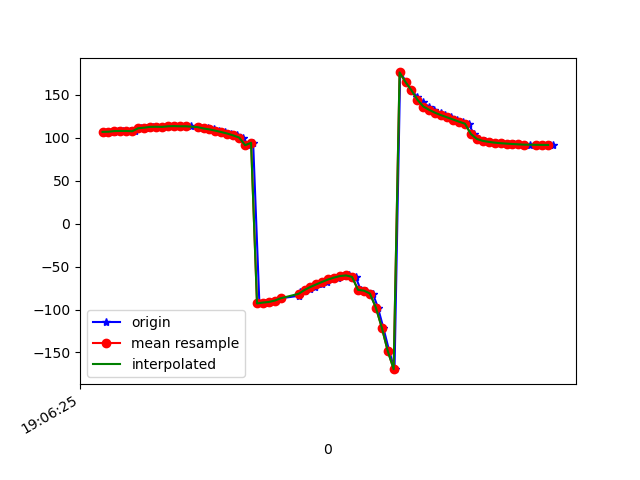

The file beside this chart, header and first rows:
1618772785663, 1468469505128361, 106.66329, 18.962418, 0.07177074
1618772785676, 1468469524359131, 106.9, 18.63, 0.007686
1618772785697, 1468469543589901, 107, 18.79, 0.4317
1618772785713, 1468469562820671, 107.7, 18.93, -0.5782
1618772785730, 1468469582051441, 107.8, 18.52, -0.6248
1618772785751, 1468469601282211, 107.8, 18.64, -0.2372
1618772785769, 1468469620512981, 107.5, 19.16, 5.446
1618772785789, 1468469639743751, 111, 18.76, -0.4242
1618772785806, 1468469658974521, 111.7, 18.67, -1.354
1618772785829, 1468469678205291, 112.6, 18.97, -2.601
1618772785844, 1468469697436061, 112.7, 18.82, -3.192
1618772785863, 1468469716666831, 112.6, 18.78, -2.855
1618772785882, 1468469735897601, 113.2, 19.78, -2.77
1618772785903, 1468469755128371, 113.5, 19.74, -3.599
1618772785922, 1468469774359141, 113.3, 19.54, -3.396
1618772785939, 1468469793589911, 113.2, 20, -3.029
1618772785958, 1468469812820681, 113.3, 20.46, -4.131
1618772785984, 1468469832051451, 112.8, 21.59, -4.745
1618772785998, 1468469851282221, 111.9, 23.89, -4.452
1618772786015, 1468469870512991, 110.7, 27.07, -4.329
1618772786034, 1468469889743761, 109.6, 30.84, -4.537
1618772786053, 1468469908974531, 108.1, 35.65, -4.487
1618772786073, 1468469928205301, 106.6, 42.07, -4.634
1618772786093, 1468469947436071, 104.8, 49.84, -4.848
1618772786111, 1468469966666841, 102.6, 57.93, -4.874
1618772786134, 1468469985897611, 100.1, 66.16, -4.691
1618772786148, 1468470005128381, 91.24, 75.34, -2.207
1618772786167, 1468470024359151, 94.04, 85.56, -7.511
1618772786188, 1468470043589921, -92.94, 84.48, 177.3
1618772786206, 1468470062820691, -91.89, 76.45, 174.5
1618772786224, 1468470082051461, -91.2, 71.1, 172.8
1618772786243, 1468470101282231, -89.56, 68.46, 171.4
1618772786262, 1468470120513001, -86.87, 67.92, 169.9
1618772786321, 1468470139743771, -83.97, 68.17, 169.3
1618772786323, 1468470158974541, -81.54, 68.33, 169.7
1618772786325, 1468470178205311, -79.68, 68.01, 171
1618772786343, 1468470197436081, -78.14, 66.92, 173
1618772786359, 1468470216666851, -76.29, 64.98, 175.4
1618772786376, 1468470235897621, -73.69, 63.19, 177.6
1618772786399, 1468470255128391, -70.69, 62.21, 179.8
1618772786414, 1468470274359161, -67.7, 62.35, -177.5
1618772786436, 1468470293589931, -64.94, 63.63, -174.2
1618772786451, 1468470312820701, -62.74, 65.27, -170.3
1618772786470, 1468470332051471, -60.99, 66.57, -166.1
1618772786489, 1468470351282241, -60.31, 68.24, -161.3
1618772786512, 1468470370513011, -62.02, 70.93, -154.8
1618772786529, 1468470389743781, -77.04, 73.51, -113.8
1618772786548, 1468470408974551, -78.04, 76.46, -112.5
1618772786570, 1468470428205321, -81.36, 79.96, -110.6
1618772786587, 1468470447436091, -97.65, 81.56, -94.74
1618772786605, 1468470466666861, -120.9, 81.56, -72.14
1618772786625, 1468470485897631, -148.1, 80.13, -46.63
1618772786643, 1468470505128401, -169.4, 77.18, -27.84
1618772786662, 1468470524359171, 175.9, 73.34, -16.24
1618772786683, 1468470543589941, 164.7, 69, -8.387
1618772786700, 1468470562820711, 155.1, 63.74, -2.422
1618772786720, 1468470582051481, 147.3, 57.35, 1.733
1618772786739, 1468470601282251, 141.1, 49.93, 4.405
1618772786758, 1468470620513021, 136.3, 41.99, 6.277
1618772786777, 1468470639743791, 132.3, 33.93, 7.717
1618772786798, 1468470658974561, 128.9, 26, 8.788
... 20 more rows
